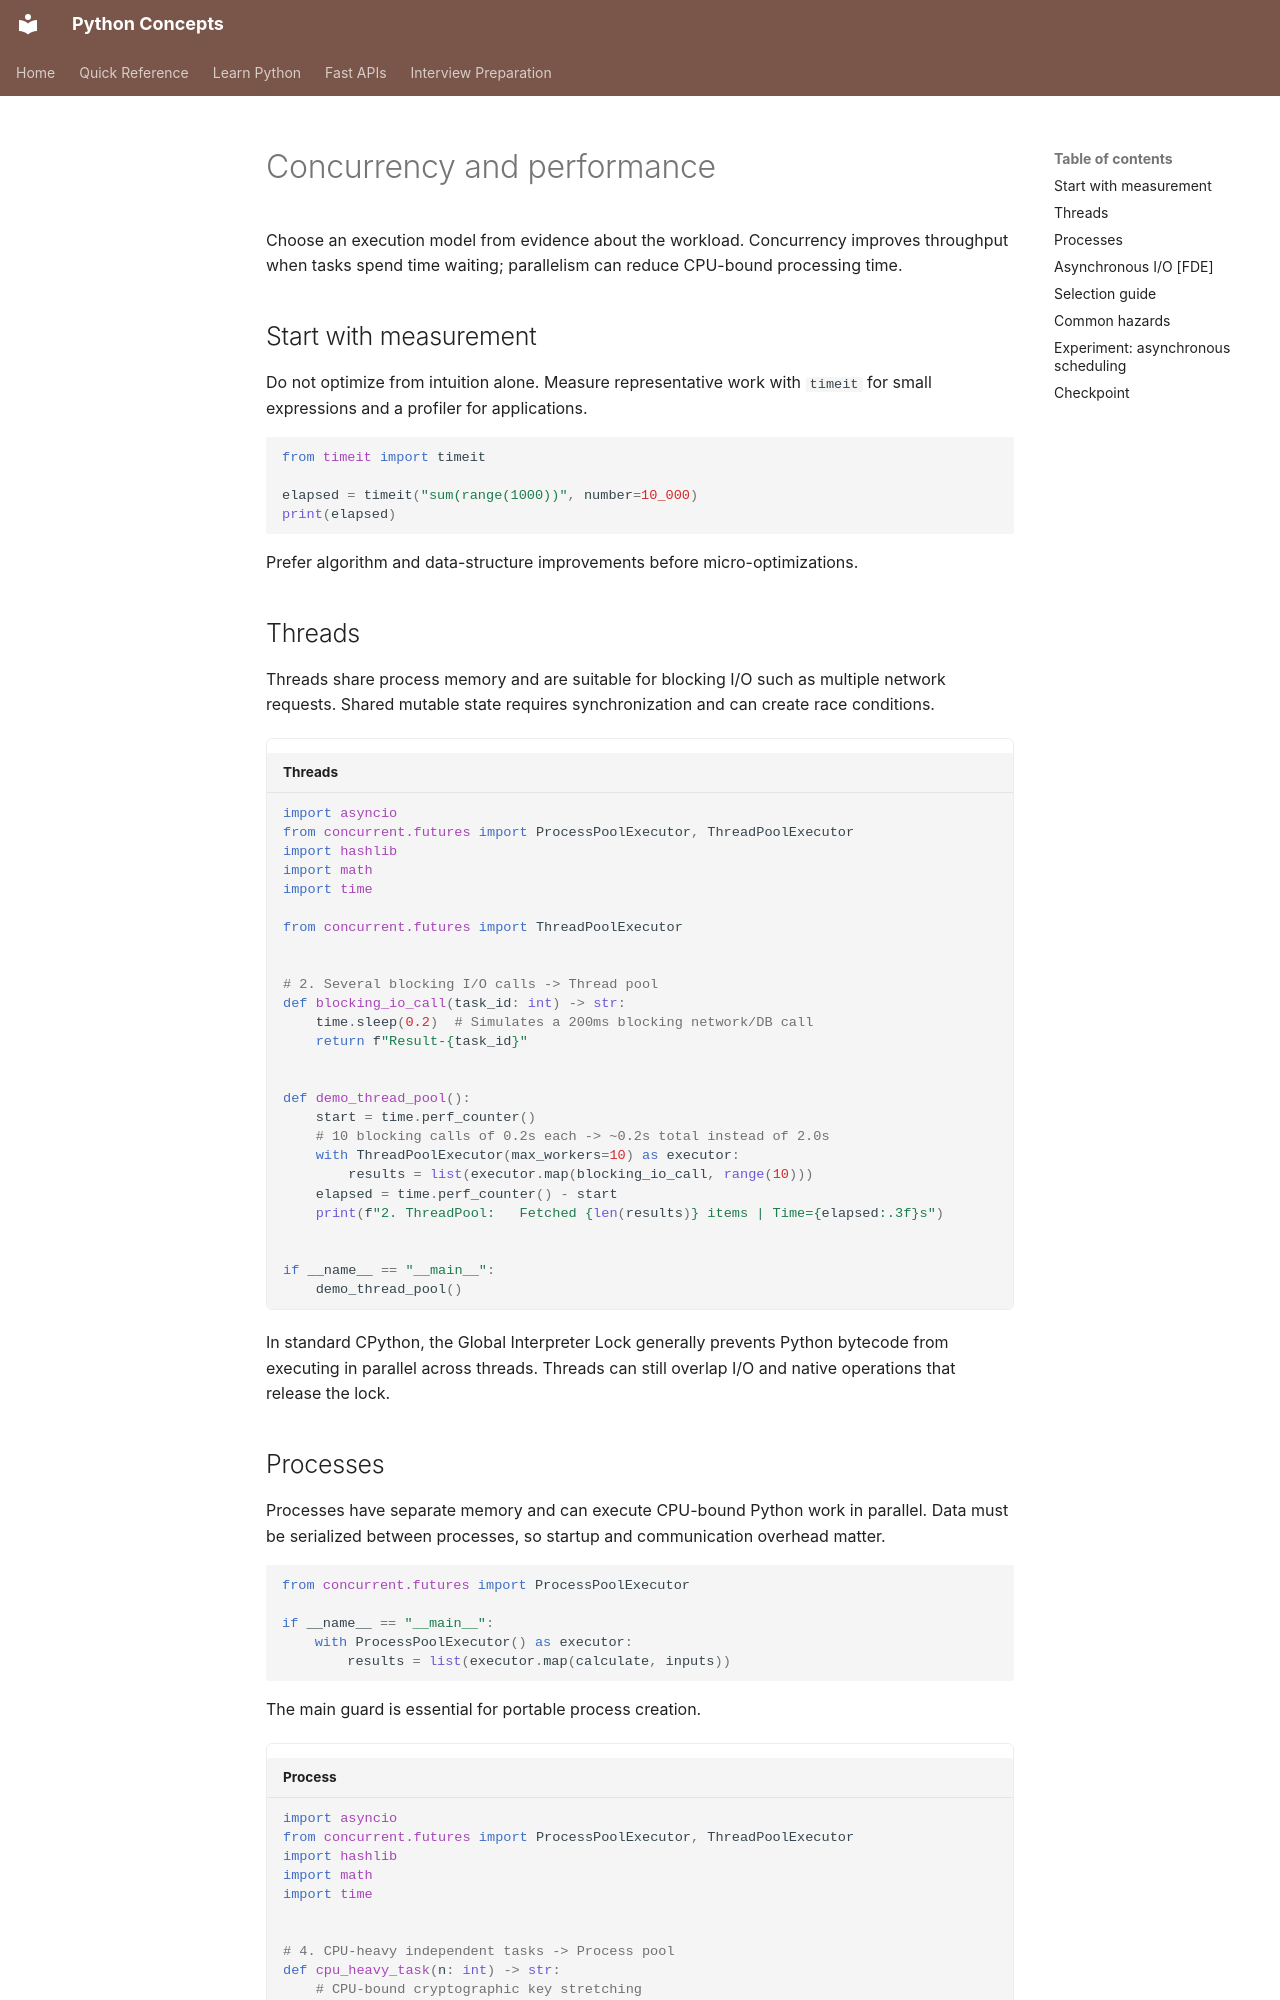

repository: nitinkc/PythonConcepts · page: 04-python/06_concurrency_and_performance/index.html · generator: mkdocs

# Concurrency and performance

Choose an execution model from evidence about the workload. Concurrency improves throughput when tasks spend time
waiting; parallelism can reduce CPU-bound processing time.

## Start with measurement

Do not optimize from intuition alone. Measure representative work with `timeit` for small expressions and a profiler for
applications.

```python
from timeit import timeit

elapsed = timeit("sum(range(1000))", number=10_000)
print(elapsed)
```

Prefer algorithm and data-structure improvements before micro-optimizations.

## Threads

Threads share process memory and are suitable for blocking I/O such as multiple network requests. Shared mutable state
requires synchronization and can create race conditions.

```python { .python-runner title="Threads" }
import asyncio
from concurrent.futures import ProcessPoolExecutor, ThreadPoolExecutor
import hashlib
import math
import time

from concurrent.futures import ThreadPoolExecutor


# 2. Several blocking I/O calls -> Thread pool
def blocking_io_call(task_id: int) -> str:
    time.sleep(0.2)  # Simulates a 200ms blocking network/DB call
    return f"Result-{task_id}"


def demo_thread_pool():
    start = time.perf_counter()
    # 10 blocking calls of 0.2s each -> ~0.2s total instead of 2.0s
    with ThreadPoolExecutor(max_workers=10) as executor:
        results = list(executor.map(blocking_io_call, range(10)))
    elapsed = time.perf_counter() - start
    print(f"2. ThreadPool:   Fetched {len(results)} items | Time={elapsed:.3f}s")


if __name__ == "__main__":
    demo_thread_pool()
```

In standard CPython, the Global Interpreter Lock generally prevents Python bytecode from executing in parallel across
threads. Threads can still overlap I/O and native operations that release the lock.
